5-way image classification set "GAN-Autoencoder" from GitHub (vandanamonappa07/GAN-Autoencoder); label vocabulary: non-tumor, non-viable tumor, tumor, viable, viable non-viable.

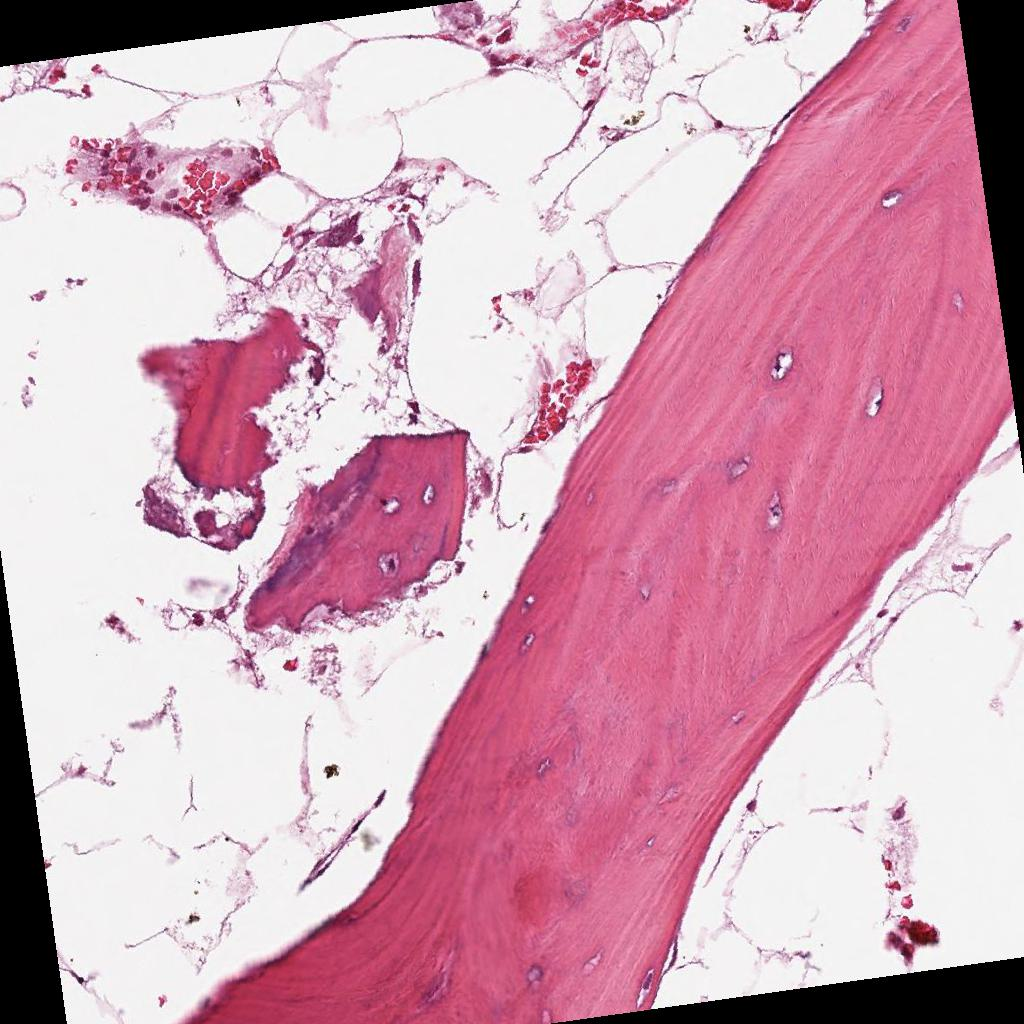
Label: non-tumor

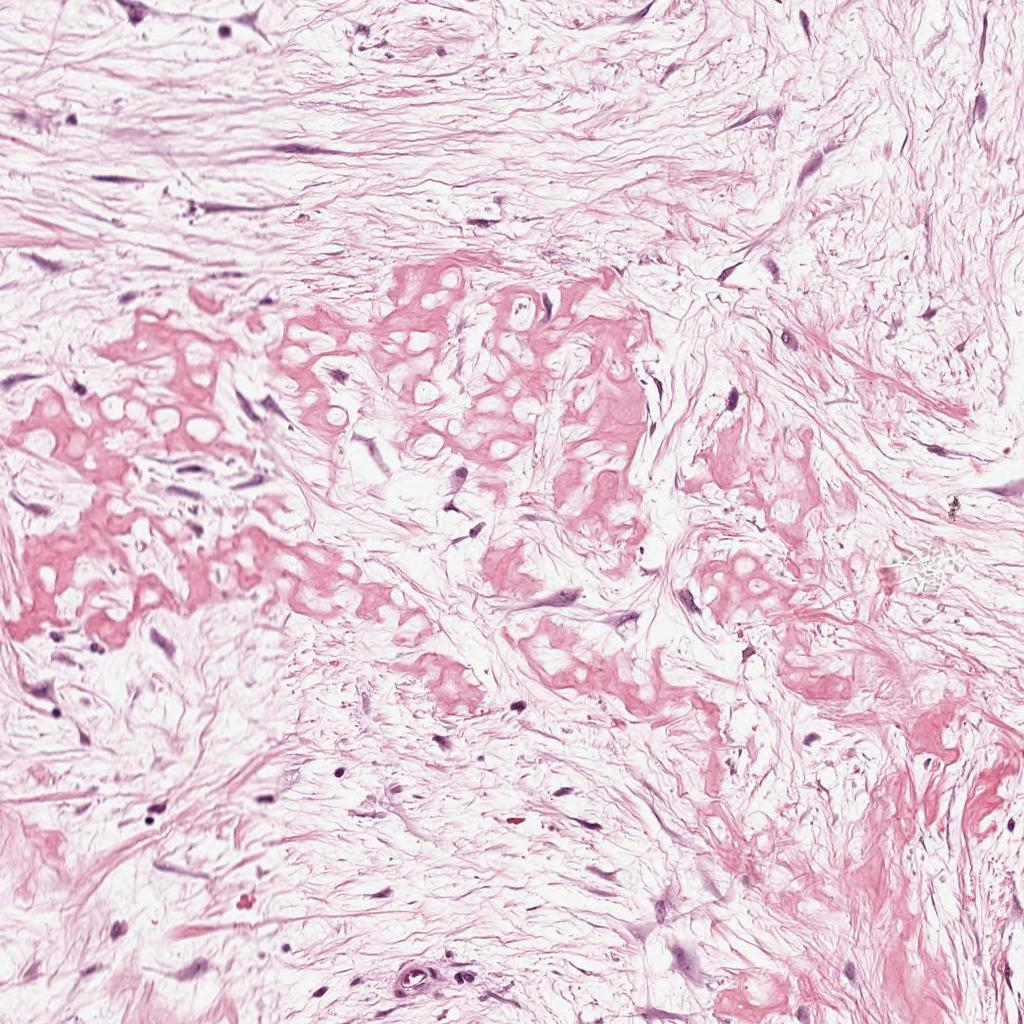
Label: non-viable tumor

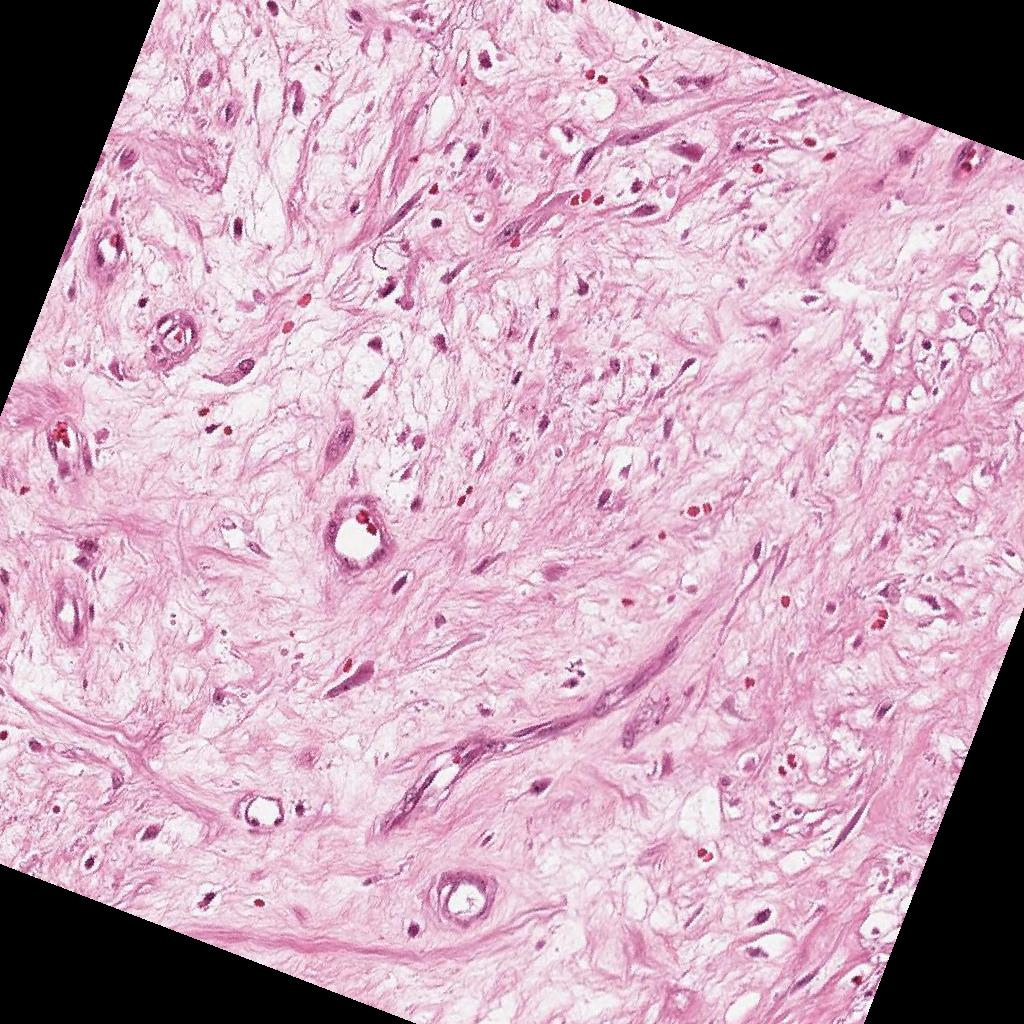
Label: non-viable tumor

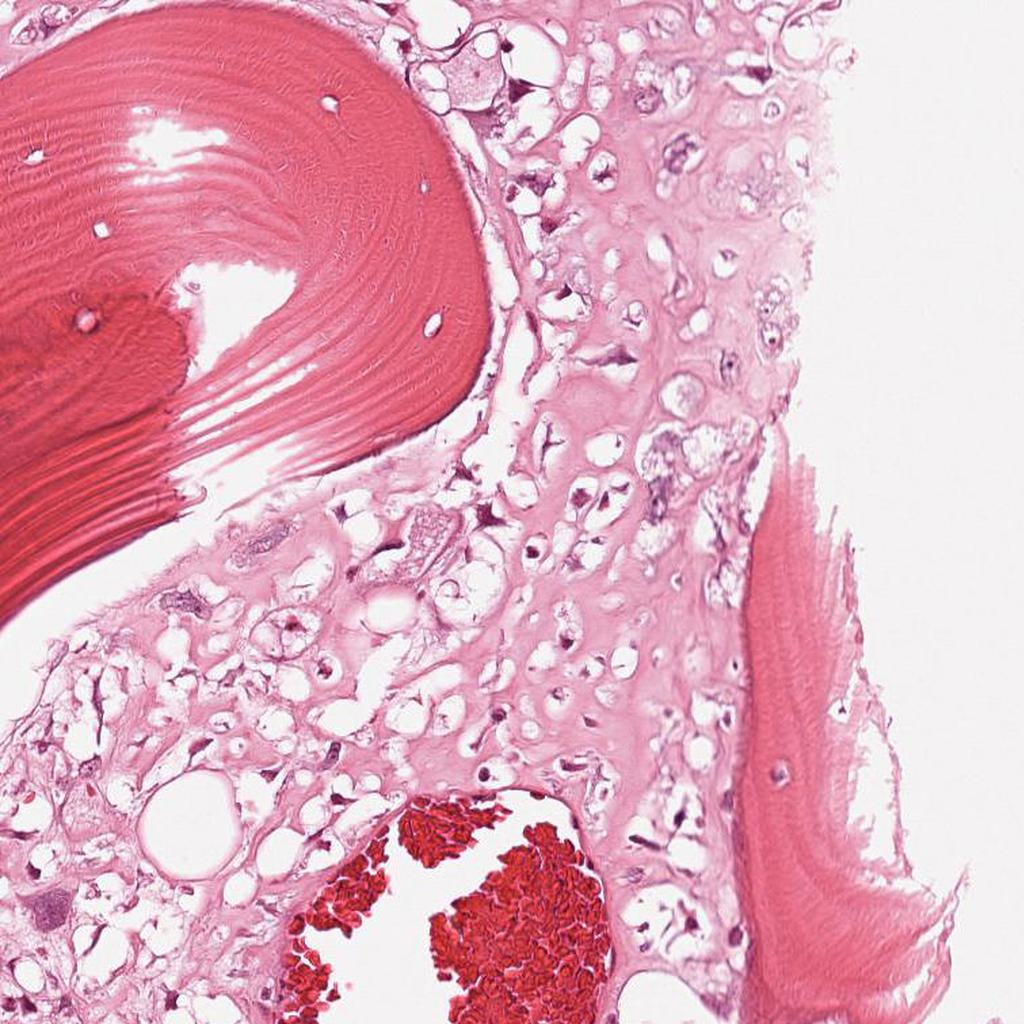
Label: viable

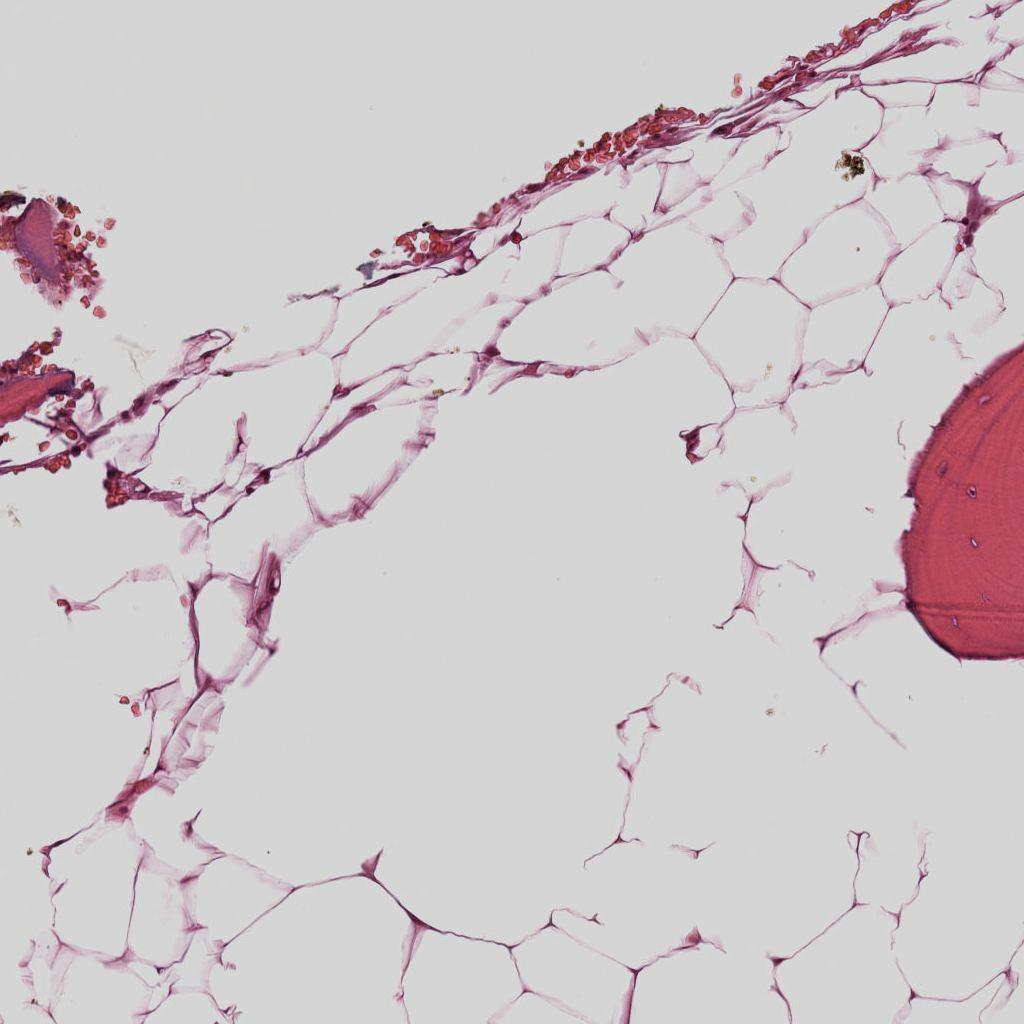
Label: non-tumor

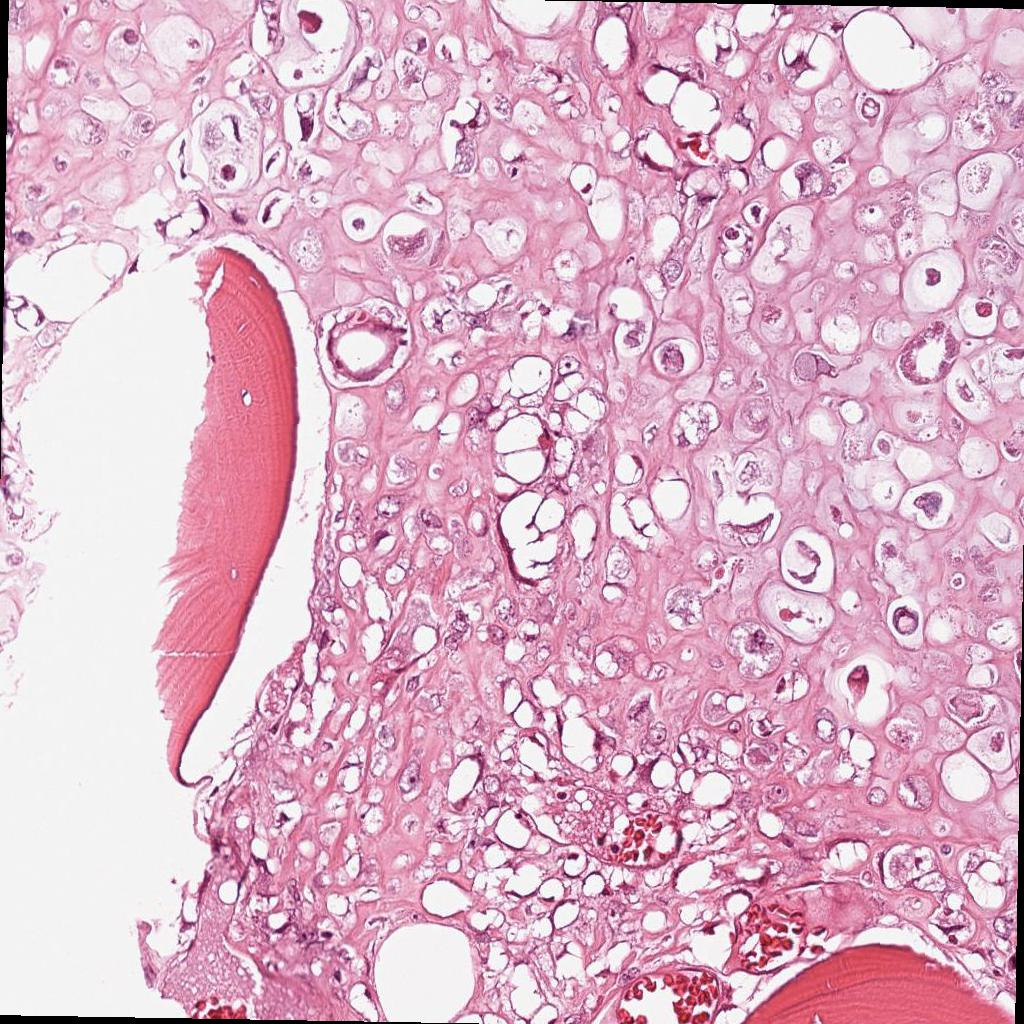
Label: viable
